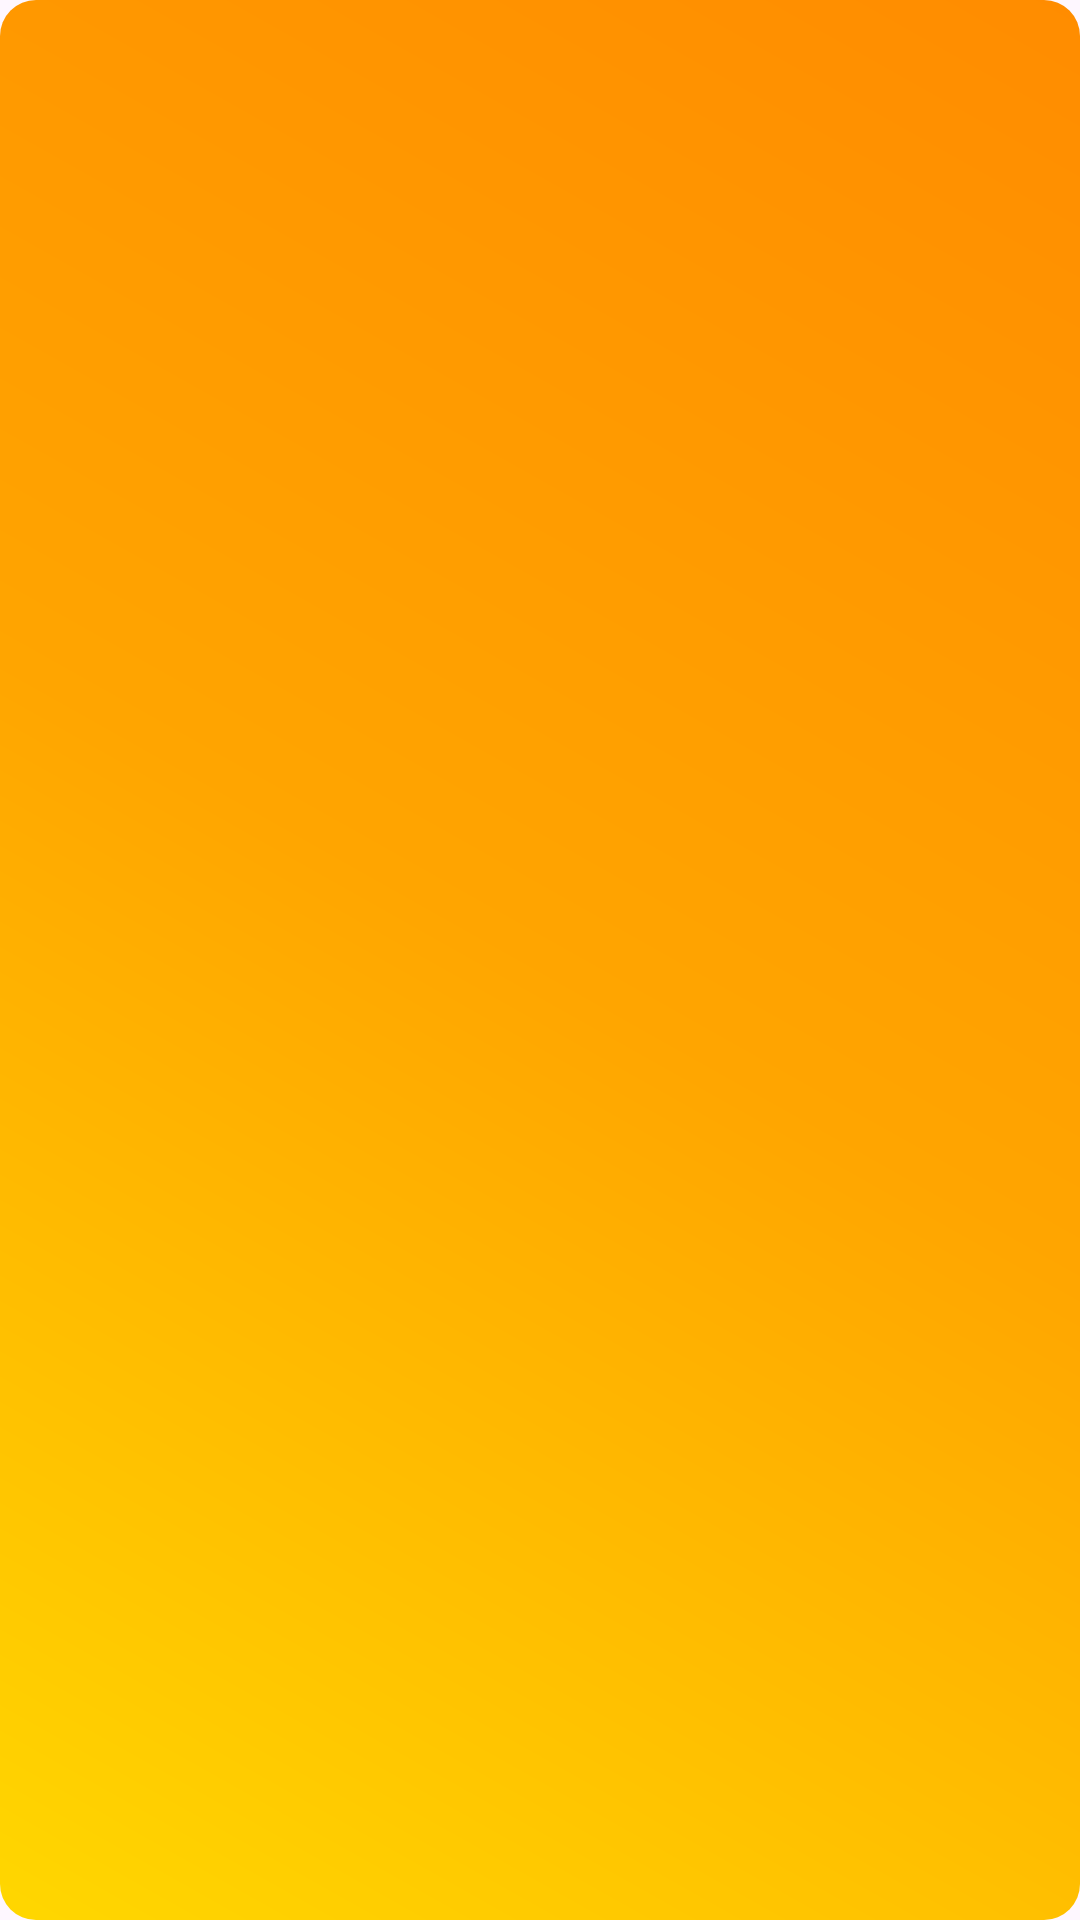

Here is an Android app screen rendered from its layout file. Give the layout XML and the strings, colors and styles it references.
<!-- AndroidManifest.xml: application theme Theme.MilkoSysDairy -->
<!-- res/layout/activity_product_entry.xml -->
<?xml version="1.0" encoding="utf-8"?>
<FrameLayout xmlns:android="http://schemas.android.com/apk/res/android"
    android:id="@+id/productFragmentContainer"
    android:layout_width="match_parent"
    android:layout_height="match_parent"
    android:background="@drawable/premium_bg" />
<!-- resources referenced by this layout -->
<resources>
  <!-- drawable premium_bg (drawable) -->
  <shape xmlns:android="http://schemas.android.com/apk/res/android"
      android:shape="rectangle">
      <gradient
          android:startColor="#FFD700"
          android:centerColor="#FFA500"
           android:endColor="#FF8C00"
           android:angle="45" />
      <corners android:radius="12dp" />
  </shape>
  <style name="Theme.MilkoSysDairy" parent="Base.Theme.MilkoSysDairy" />
  <style name="Base.Theme.MilkoSysDairy" parent="Theme.Material3.DayNight.NoActionBar">
          
          
  
          
      </style>
</resources>
